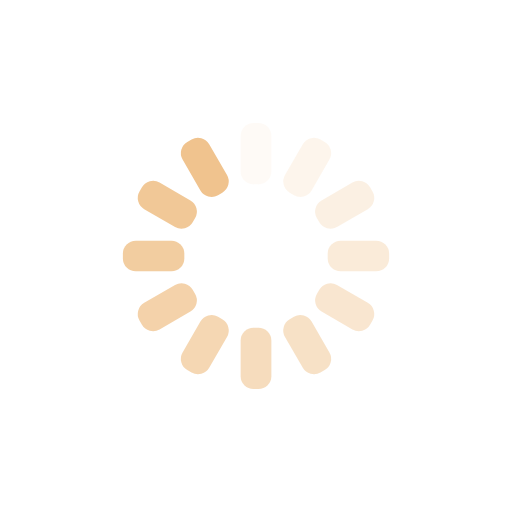
t = 0.00 s
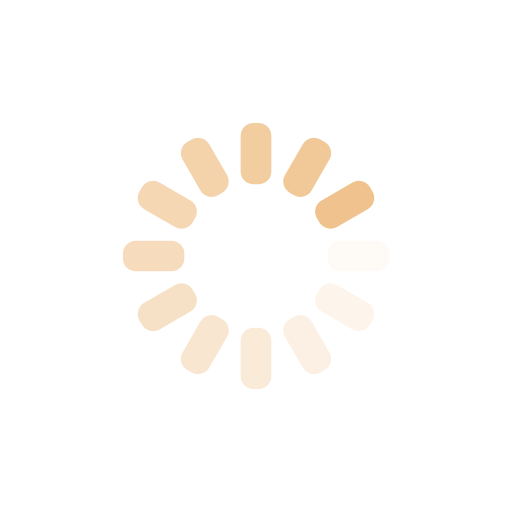
t = 0.25 s
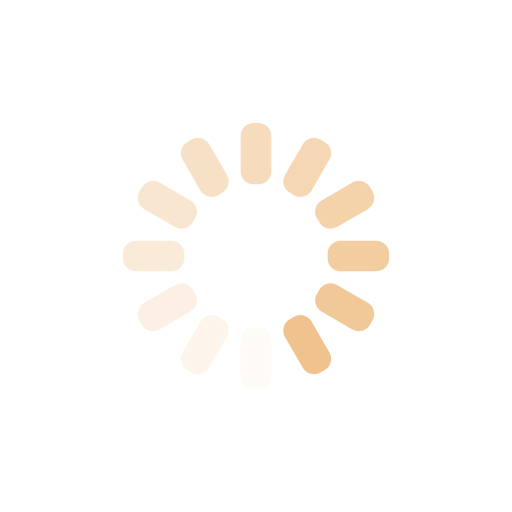
t = 0.50 s
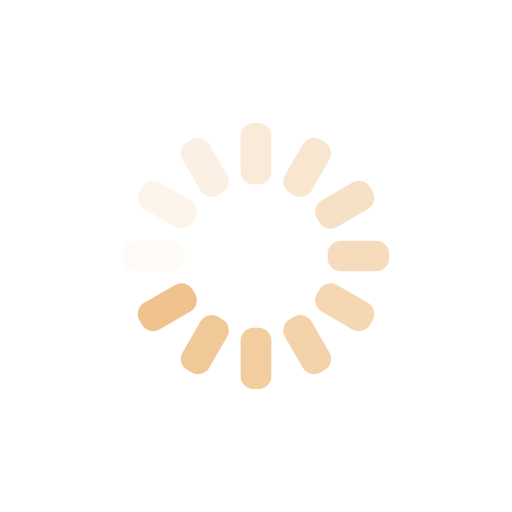
t = 0.75 s

The animated SVG that drew these frames (rendered in a browser with its animation timeline set to each time). Animation: 12 SMIL elements (animate=12); one cycle of 1.00 s, repeats indefinitely.

<svg xmlns="http://www.w3.org/2000/svg" xmlns:xlink="http://www.w3.org/1999/xlink" style="margin:auto;background:transparent;display:block;" width="200px" height="200px" viewBox="0 0 100 100" preserveAspectRatio="xMidYMid">
<g transform="rotate(0 50 50)">
  <rect x="47" y="24" rx="2.52" ry="2.52" width="6" height="12" fill="#f0c38e">
    <animate attributeName="opacity" values="1;0" keyTimes="0;1" dur="1s" begin="-0.9166666666666666s" repeatCount="indefinite"></animate>
  </rect>
</g><g transform="rotate(30 50 50)">
  <rect x="47" y="24" rx="2.52" ry="2.52" width="6" height="12" fill="#f0c38e">
    <animate attributeName="opacity" values="1;0" keyTimes="0;1" dur="1s" begin="-0.8333333333333334s" repeatCount="indefinite"></animate>
  </rect>
</g><g transform="rotate(60 50 50)">
  <rect x="47" y="24" rx="2.52" ry="2.52" width="6" height="12" fill="#f0c38e">
    <animate attributeName="opacity" values="1;0" keyTimes="0;1" dur="1s" begin="-0.75s" repeatCount="indefinite"></animate>
  </rect>
</g><g transform="rotate(90 50 50)">
  <rect x="47" y="24" rx="2.52" ry="2.52" width="6" height="12" fill="#f0c38e">
    <animate attributeName="opacity" values="1;0" keyTimes="0;1" dur="1s" begin="-0.6666666666666666s" repeatCount="indefinite"></animate>
  </rect>
</g><g transform="rotate(120 50 50)">
  <rect x="47" y="24" rx="2.52" ry="2.52" width="6" height="12" fill="#f0c38e">
    <animate attributeName="opacity" values="1;0" keyTimes="0;1" dur="1s" begin="-0.5833333333333334s" repeatCount="indefinite"></animate>
  </rect>
</g><g transform="rotate(150 50 50)">
  <rect x="47" y="24" rx="2.52" ry="2.52" width="6" height="12" fill="#f0c38e">
    <animate attributeName="opacity" values="1;0" keyTimes="0;1" dur="1s" begin="-0.5s" repeatCount="indefinite"></animate>
  </rect>
</g><g transform="rotate(180 50 50)">
  <rect x="47" y="24" rx="2.52" ry="2.52" width="6" height="12" fill="#f0c38e">
    <animate attributeName="opacity" values="1;0" keyTimes="0;1" dur="1s" begin="-0.4166666666666667s" repeatCount="indefinite"></animate>
  </rect>
</g><g transform="rotate(210 50 50)">
  <rect x="47" y="24" rx="2.52" ry="2.52" width="6" height="12" fill="#f0c38e">
    <animate attributeName="opacity" values="1;0" keyTimes="0;1" dur="1s" begin="-0.3333333333333333s" repeatCount="indefinite"></animate>
  </rect>
</g><g transform="rotate(240 50 50)">
  <rect x="47" y="24" rx="2.52" ry="2.52" width="6" height="12" fill="#f0c38e">
    <animate attributeName="opacity" values="1;0" keyTimes="0;1" dur="1s" begin="-0.25s" repeatCount="indefinite"></animate>
  </rect>
</g><g transform="rotate(270 50 50)">
  <rect x="47" y="24" rx="2.52" ry="2.52" width="6" height="12" fill="#f0c38e">
    <animate attributeName="opacity" values="1;0" keyTimes="0;1" dur="1s" begin="-0.16666666666666666s" repeatCount="indefinite"></animate>
  </rect>
</g><g transform="rotate(300 50 50)">
  <rect x="47" y="24" rx="2.52" ry="2.52" width="6" height="12" fill="#f0c38e">
    <animate attributeName="opacity" values="1;0" keyTimes="0;1" dur="1s" begin="-0.08333333333333333s" repeatCount="indefinite"></animate>
  </rect>
</g><g transform="rotate(330 50 50)">
  <rect x="47" y="24" rx="2.52" ry="2.52" width="6" height="12" fill="#f0c38e">
    <animate attributeName="opacity" values="1;0" keyTimes="0;1" dur="1s" begin="0s" repeatCount="indefinite"></animate>
  </rect>
</g>
</svg>
